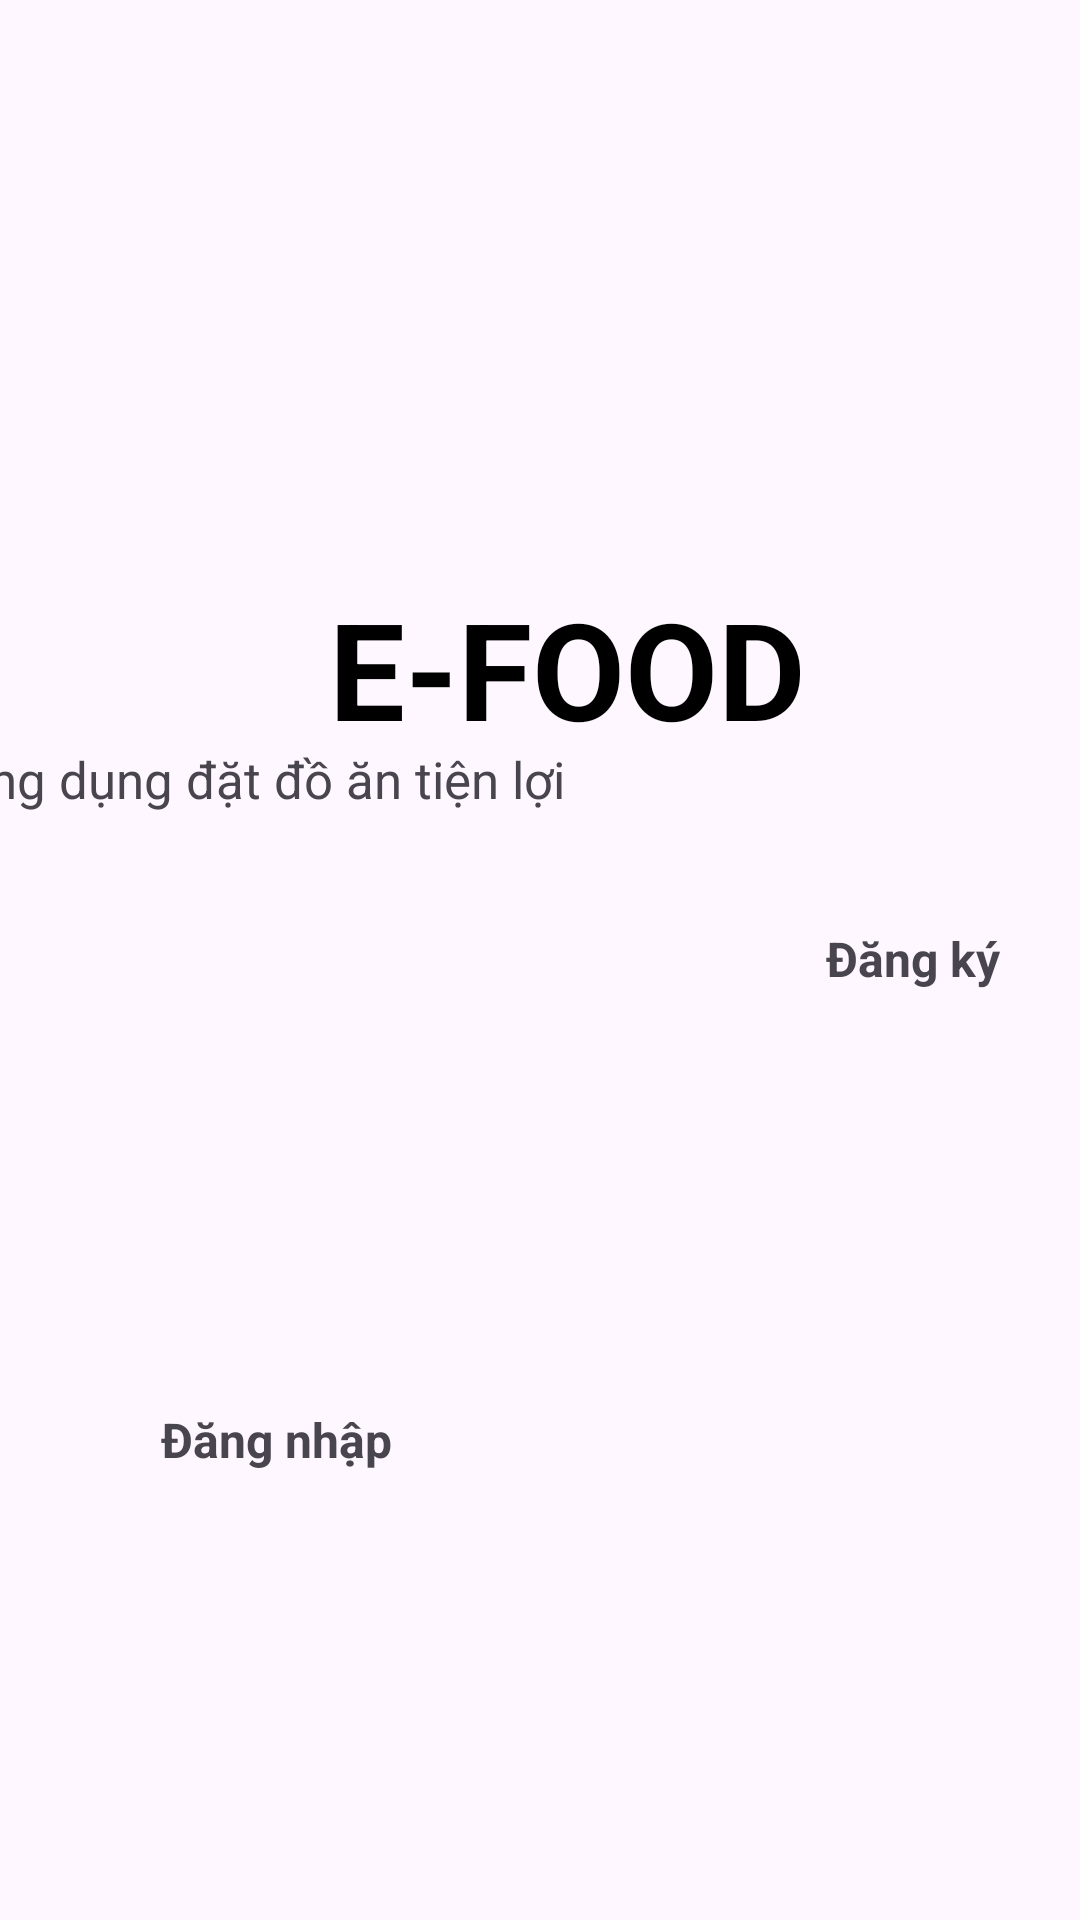

Write the Android layout XML for this screen, with the resource values it uses.
<!-- AndroidManifest.xml: application theme Theme.AppFood5 -->
<!-- res/layout/activity_intro.xml -->
<?xml version="1.0" encoding="utf-8"?>
<androidx.constraintlayout.widget.ConstraintLayout xmlns:android="http://schemas.android.com/apk/res/android"
    xmlns:app="http://schemas.android.com/apk/res-auto"
    xmlns:tools="http://schemas.android.com/tools"
    android:id="@+id/main"
    android:layout_width="match_parent"
    android:layout_height="match_parent"
    tools:context=".Activity.IntroActivity">

    <ImageView
        android:id="@+id/imageView"
        android:layout_width="wrap_content"
        android:layout_height="wrap_content"
        android:scaleType="centerCrop"
        android:src="@drawable/bg"
        app:layout_constraintBottom_toBottomOf="parent"
        app:layout_constraintEnd_toEndOf="parent"
        app:layout_constraintStart_toStartOf="parent"
        app:layout_constraintTop_toTopOf="parent" />

    <TextView
        android:id="@+id/loginBtn"
        android:layout_width="wrap_content"
        android:layout_height="wrap_content"
        android:text="Đăng nhập"
        android:textColor="@color/red"
        android:textSize="16sp"
        android:textStyle="bold"
        app:layout_constraintBottom_toBottomOf="parent"
        app:layout_constraintEnd_toEndOf="@+id/imageView"
        app:layout_constraintHorizontal_bias="0.52"
        app:layout_constraintStart_toStartOf="parent"
        app:layout_constraintTop_toTopOf="@+id/imageView"
        app:layout_constraintVertical_bias="0.499" />

    <TextView
        android:id="@+id/signupBtn"
        android:layout_width="wrap_content"
        android:layout_height="wrap_content"
        android:text="Đăng ký"
        android:textColor="@color/red"
        android:textSize="16sp"
        android:textStyle="bold"
        app:layout_constraintBottom_toBottomOf="parent"
        app:layout_constraintEnd_toEndOf="parent"
        app:layout_constraintHorizontal_bias="0.912"
        app:layout_constraintStart_toStartOf="parent"
        app:layout_constraintTop_toTopOf="parent"
        app:layout_constraintVertical_bias="0.499" />

    <TextView
        android:id="@+id/textView5"
        android:layout_width="wrap_content"
        android:layout_height="wrap_content"
        android:text="E-FOOD"
        android:textColor="@color/black"
        android:textSize="45sp"
        android:textStyle="bold"
        app:layout_constraintBottom_toBottomOf="parent"
        app:layout_constraintEnd_toEndOf="parent"
        app:layout_constraintHorizontal_bias="0.545"
        app:layout_constraintStart_toStartOf="parent"
        app:layout_constraintTop_toTopOf="parent"
        app:layout_constraintVertical_bias="0.332" />

    <TextView
        android:id="@+id/textView6"
        android:layout_width="wrap_content"
        android:layout_height="wrap_content"
        android:text="Ứng dụng đặt đồ ăn tiện lợi"
        android:textSize="17dp"
        app:layout_constraintBottom_toBottomOf="parent"
        app:layout_constraintEnd_toEndOf="@+id/imageView"
        app:layout_constraintHorizontal_bias="0.668"
        app:layout_constraintStart_toStartOf="parent"
        app:layout_constraintTop_toTopOf="parent"
        app:layout_constraintVertical_bias="0.402" />

</androidx.constraintlayout.widget.ConstraintLayout>
<!-- resources referenced by this layout -->
<resources>
  <style name="Theme.AppFood5" parent="Base.Theme.AppFood5" />
  <style name="Base.Theme.AppFood5" parent="Theme.Material3.DayNight.NoActionBar">
          
          
      </style>
  <!-- not gathered from this repository: default colours our renderer supplied (Android Studio template values) -->
  <color name="black">#FF000000</color>
</resources>
